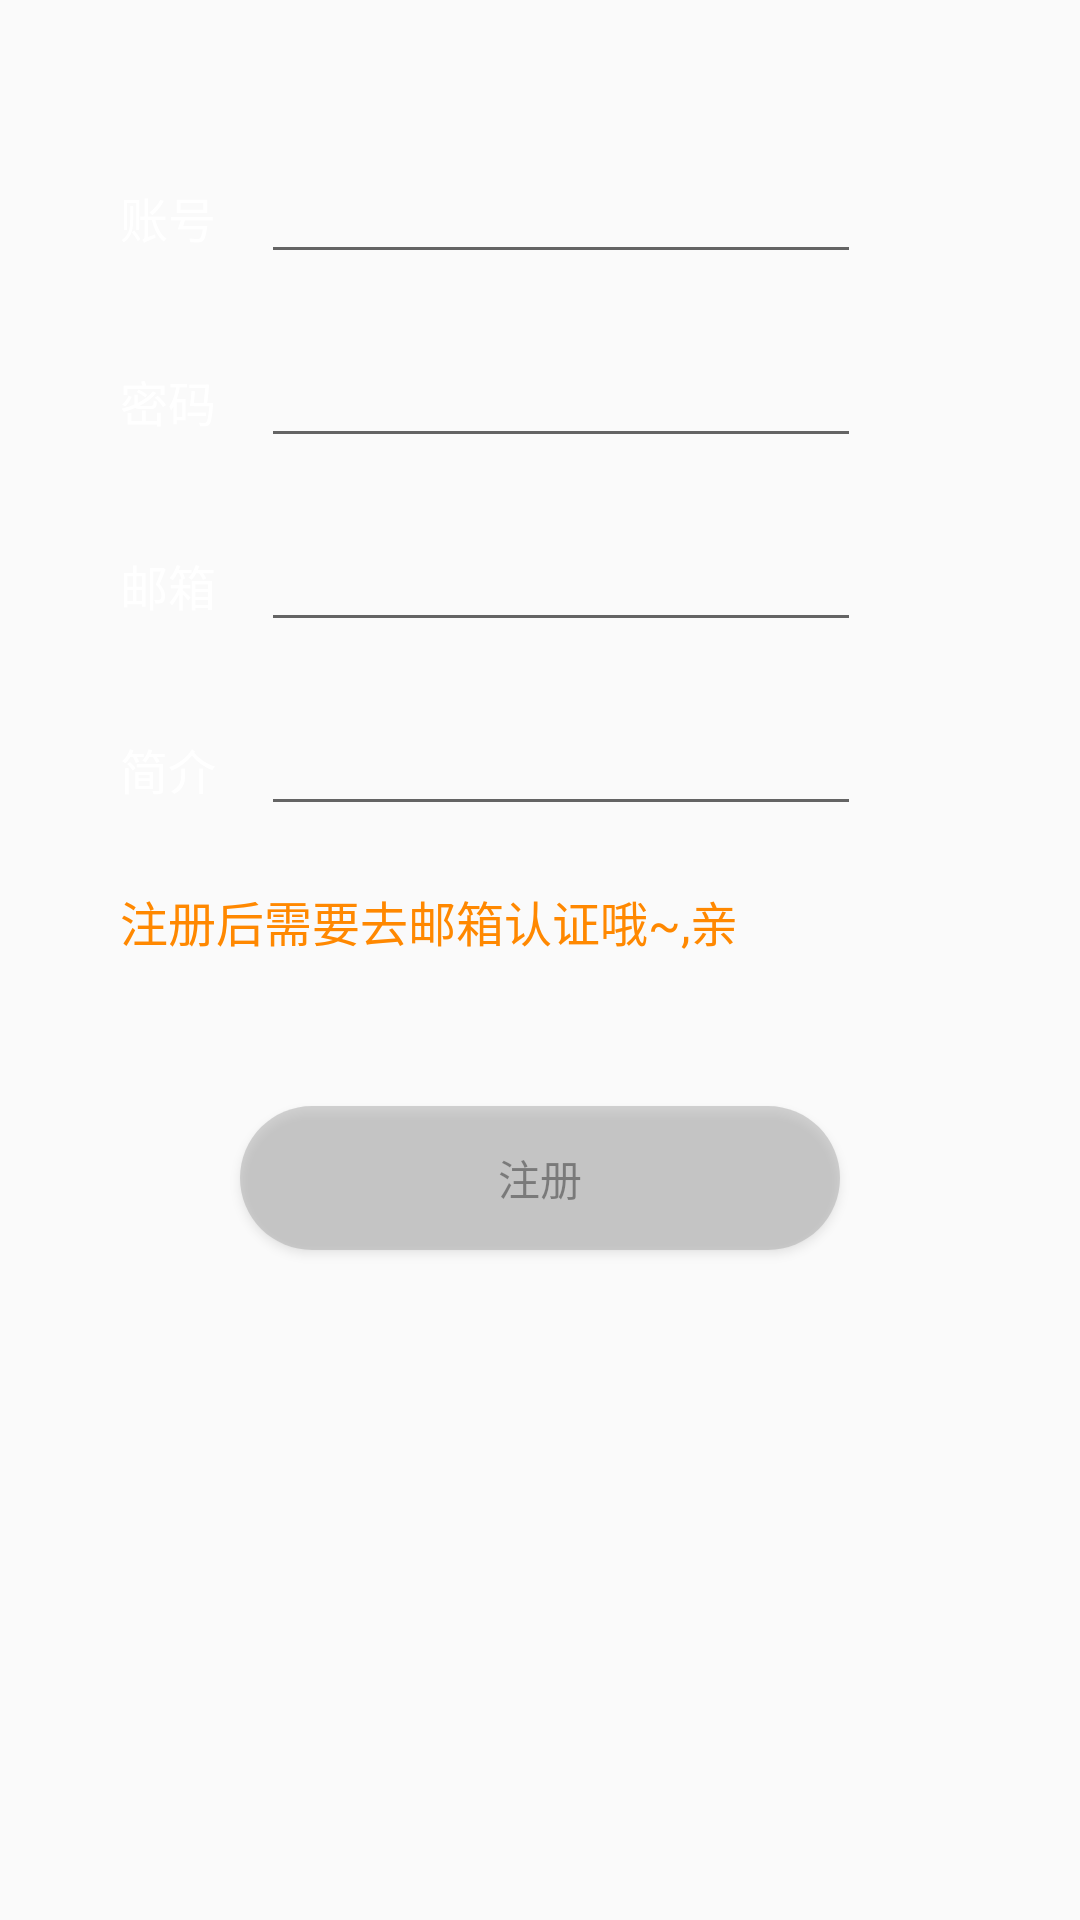

Write the Android layout XML for this screen, with the resource values it uses.
<!-- AndroidManifest.xml: activity theme Base.Theme.AppCompat.Light.DarkActionBar -->
<!-- res/layout/activity_resign.xml -->
<?xml version="1.0" encoding="utf-8"?>
<LinearLayout xmlns:android="http://schemas.android.com/apk/res/android"
              android:layout_width="match_parent"
              android:layout_height="match_parent"
              android:background="@drawable/login"
              android:orientation="vertical">

    <LinearLayout
        android:layout_marginTop="50dp"
        android:layout_marginLeft="40dp"
        android:layout_width="wrap_content"
        android:layout_height="wrap_content"
        android:orientation="horizontal">

        <TextView
            style="@style/LoginTextStyle"
            android:text="@string/test_person_account"/>

        <EditText
            android:id="@+id/et_user_account"
            style="@style/LoginEditTextStyle"/>
    </LinearLayout>

    <LinearLayout
        android:layout_marginTop="20dp"
        android:layout_marginLeft="40dp"
        android:layout_width="wrap_content"
        android:layout_height="wrap_content"
        android:orientation="horizontal">

        <TextView
            style="@style/LoginTextStyle"
            android:text="@string/test_person_password"/>

        <EditText
            android:id="@+id/et_user_password"
            style="@style/LoginEditTextStyle"/>
    </LinearLayout>
    <LinearLayout
        android:layout_marginTop="20dp"
        android:layout_marginLeft="40dp"
        android:layout_width="wrap_content"
        android:layout_height="wrap_content"
        android:orientation="horizontal">

        <TextView
            style="@style/LoginTextStyle"
            android:text="@string/test_person_email"/>

        <EditText
            android:id="@+id/et_user_email"
            style="@style/LoginEditTextStyle"/>
    </LinearLayout>
    <LinearLayout
        android:layout_marginTop="20dp"
        android:layout_marginLeft="40dp"
        android:layout_width="wrap_content"
        android:layout_height="wrap_content"
        android:orientation="horizontal">

        <TextView
            style="@style/LoginTextStyle"
            android:text="@string/test_person_desc"/>

        <EditText
            android:id="@+id/et_user_desc"
            style="@style/LoginEditTextStyle"/>
    </LinearLayout>
    <TextView
        android:text="注册后需要去邮箱认证哦~,亲"
        android:layout_marginTop="20dp"
        android:layout_marginLeft="40dp"
        android:textColor="@android:color/holo_orange_dark"
        android:textSize="16sp"
        android:layout_width="wrap_content"
        android:layout_height="wrap_content"/>
    <Button
        android:id="@+id/btn_resign"
        android:text="@string/test_resign"
        android:layout_marginTop="50dp"
        android:alpha="0.5"
        android:layout_gravity="center_horizontal"
        android:background="@drawable/btn_login_shape"
        android:layout_width="200dp"
        android:layout_height="wrap_content"/>
</LinearLayout>
<!-- resources referenced by this layout -->
<resources>
  <!-- drawable btn_login_shape (drawable) -->
  <?xml version="1.0" encoding="utf-8"?>
  <shape xmlns:android="http://schemas.android.com/apk/res/android"
      android:shape="rectangle">
      <corners android:radius="25dp"/>
      <solid android:color="@android:color/darker_gray"/>
  </shape>
  <string name="test_person_account">账号</string>
  <string name="test_person_desc">简介</string>
  <string name="test_person_email">邮箱</string>
  <string name="test_person_password">密码</string>
  <string name="test_resign">注册</string>
  <style name="LoginEditTextStyle">
          <item name="android:layout_marginLeft">15dp</item>
          <item name="android:layout_width">200dp</item>
          <item name="android:layout_height">wrap_content</item>
          <item name="android:maxLines">1</item>
          <item name="android:paddingLeft">10dp</item>
          <item name="android:textColor">@color/colorAccent</item>
          <item name="android:textCursorDrawable">@drawable/et_cursor_color</item>
      </style>
  <style name="LoginTextStyle">
          <item name="android:textSize">16sp</item>
          <item name="android:textColor">@android:color/white</item>
          <item name="android:layout_width">wrap_content</item>
          <item name="android:layout_height">wrap_content</item>
      </style>
  <color name="colorAccent">#FF4081</color>
  <!-- drawable et_cursor_color (drawable) -->
  <?xml version="1.0" encoding="utf-8"?>
  <shape xmlns:android="http://schemas.android.com/apk/res/android"
      android:shape="rectangle">
      <size android:width="2dp"/>
      <solid android:color="@color/colorAccent"/>
  </shape>
</resources>
